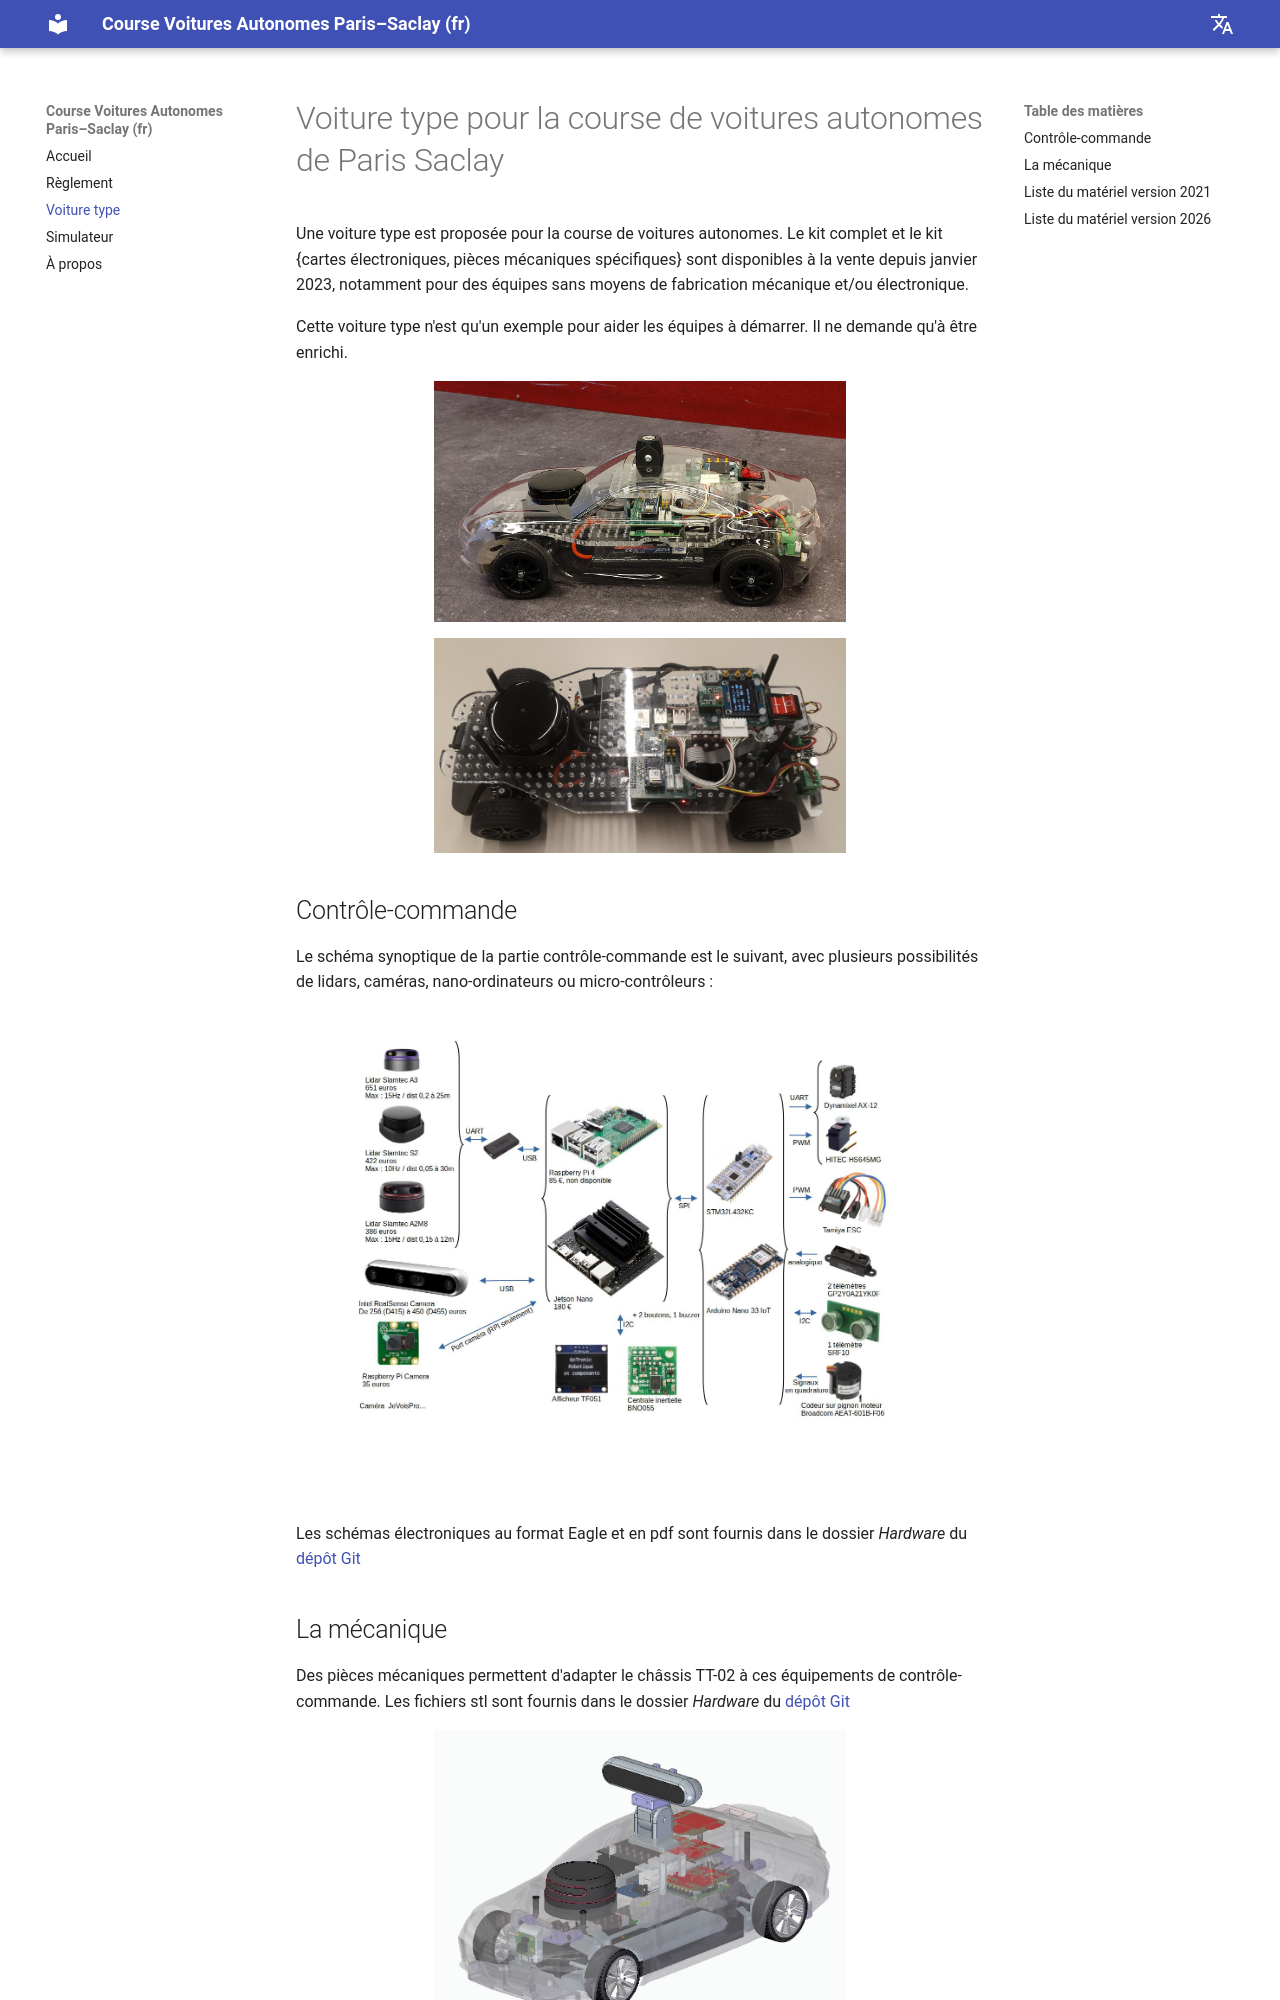

repository: ajuton-ens/CourseVoituresAutonomesSaclay · page: voiture_type/index.html · generator: mkdocs

# Voiture type pour la course de voitures autonomes de Paris Saclay

Une voiture type est proposée pour la course de voitures autonomes. Le kit complet et le kit {cartes électroniques, pièces mécaniques spécifiques} sont disponibles à la vente depuis janvier 2023, notamment pour des équipes sans moyens de fabrication mécanique et/ou électronique.

Cette voiture type n'est qu'un exemple pour aider les équipes à démarrer. Il ne demande qu'à être enrichi.

<img 
    style="display: block; 
           margin-left: auto;
           margin-right: auto;
           width: 60%;"
    src="../images/voiture_type_avec_carrosserie.jpg" 
    alt="voiture type avec sa carrosserie">
</img>

<img 
    style="display: block; 
           margin-left: auto;
           margin-right: auto;
           width: 60%;"
    src="../images/voiture_type_sans_carrosserie.jpg" 
    alt="voiture type sans sa carrosserie">
</img>

## Contrôle-commande

Le schéma synoptique de la partie contrôle-commande est le suivant, avec plusieurs possibilités de lidars, caméras, nano-ordinateurs ou micro-contrôleurs : 

![synoptique d'une voiture type](images/Synoptique_voiture_2022.jpg)

Les schémas électroniques au format Eagle et en pdf sont fournis dans le dossier _Hardware_ du [dépôt Git](https://github.com/ajuton-ens/CourseVoituresAutonomesSaclay)
